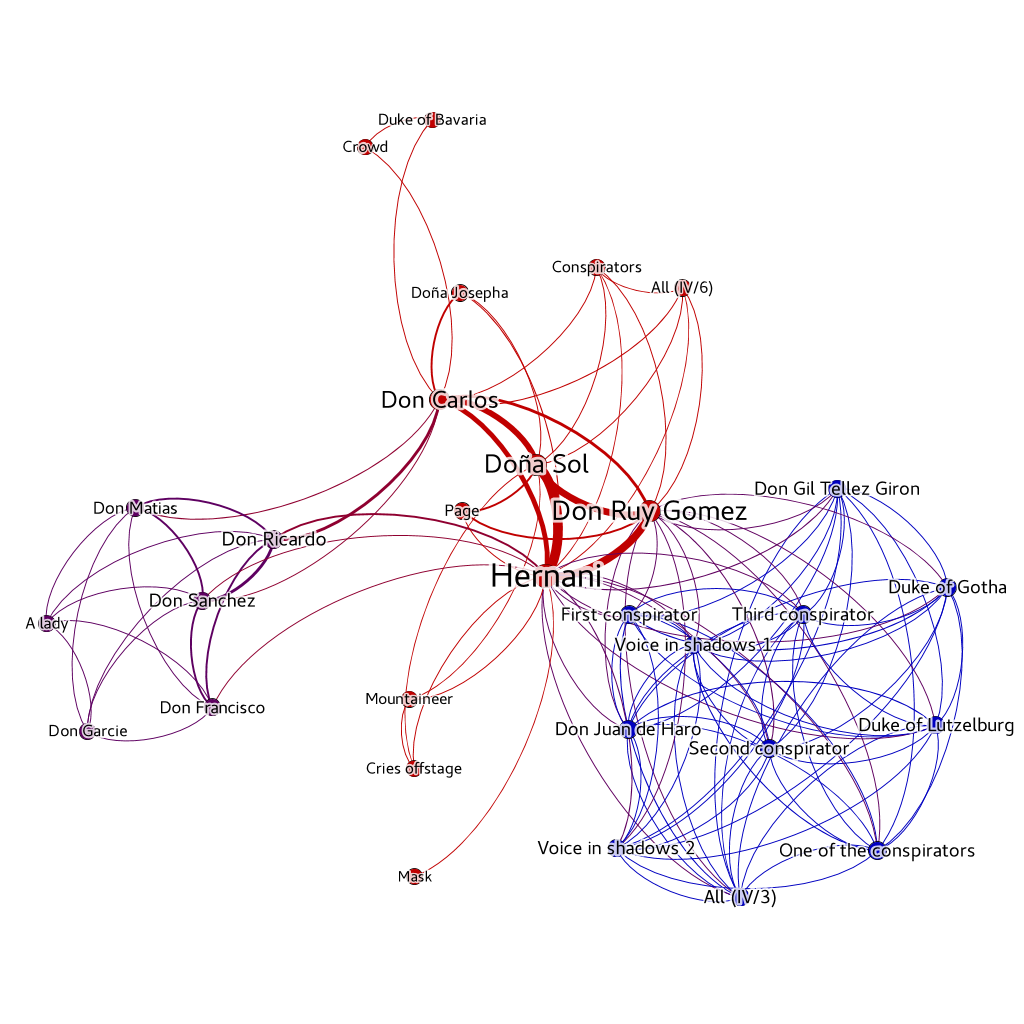

Data behind this chart, as committed beside it:
Source, Type, Target, Weight
A lady, Undirected, Don Francisco, 1
A lady, Undirected, Don Garcie, 1
A lady, Undirected, Don Matias, 1
A lady, Undirected, Don Ricardo, 1
A lady, Undirected, Don Sanchez, 1
All (IV/3), Undirected, Don Gil Tellez Giron, 1
All (IV/3), Undirected, Don Juan de Haro, 1
All (IV/3), Undirected, Don Ruy Gomez, 1
All (IV/3), Undirected, Duke of Gotha, 1
All (IV/3), Undirected, Duke of Lutzelburg, 1
All (IV/3), Undirected, First conspirator, 1
All (IV/3), Undirected, Hernani, 1
All (IV/3), Undirected, One of the conspirators, 1
All (IV/3), Undirected, Second conspirator, 1
All (IV/3), Undirected, Third conspirator, 1
All (IV/3), Undirected, Voice in shadows 1, 1
All (IV/3), Undirected, Voice in shadows 2, 1
All (IV/6), Undirected, Conspirators, 1
All (IV/6), Undirected, Don Carlos, 1
All (IV/6), Undirected, Don Ruy Gomez, 1
All (IV/6), Undirected, Doña Sol, 1
All (IV/6), Undirected, Hernani, 1
Conspirators, Undirected, Don Carlos, 1
Conspirators, Undirected, Don Ruy Gomez, 1
Conspirators, Undirected, Doña Sol, 1
Conspirators, Undirected, Hernani, 1
Cries offstage, Undirected, Doña Sol, 1
Cries offstage, Undirected, Hernani, 1
Cries offstage, Undirected, Mountaineer, 1
Crowd, Undirected, Don Carlos, 1
Crowd, Undirected, Duke of Bavaria, 1
Don Carlos, Undirected, Don Matias, 1
Don Carlos, Undirected, Don Ricardo, 3
Don Carlos, Undirected, Don Ruy Gomez, 3
Don Carlos, Undirected, Don Sanchez, 1
Don Carlos, Undirected, Doña Josepha, 2
Don Carlos, Undirected, Doña Sol, 6
Don Carlos, Undirected, Duke of Bavaria, 1
Don Carlos, Undirected, Hernani, 5
Don Francisco, Undirected, Don Garcie, 1
Don Francisco, Undirected, Don Matias, 1
Don Francisco, Undirected, Don Ricardo, 2
Don Francisco, Undirected, Don Sanchez, 2
Don Francisco, Undirected, Hernani, 1
Don Garcie, Undirected, Don Matias, 1
Don Garcie, Undirected, Don Ricardo, 1
Don Garcie, Undirected, Don Sanchez, 1
Don Gil Tellez Giron, Undirected, Don Juan de Haro, 1
Don Gil Tellez Giron, Undirected, Don Ruy Gomez, 1
Don Gil Tellez Giron, Undirected, Duke of Gotha, 1
Don Gil Tellez Giron, Undirected, Duke of Lutzelburg, 1
Don Gil Tellez Giron, Undirected, First conspirator, 1
Don Gil Tellez Giron, Undirected, Hernani, 1
Don Gil Tellez Giron, Undirected, One of the conspirators, 1
Don Gil Tellez Giron, Undirected, Second conspirator, 1
Don Gil Tellez Giron, Undirected, Third conspirator, 1
Don Gil Tellez Giron, Undirected, Voice in shadows 1, 1
Don Gil Tellez Giron, Undirected, Voice in shadows 2, 1
Don Juan de Haro, Undirected, Don Ruy Gomez, 1
Don Juan de Haro, Undirected, Duke of Gotha, 1
... 68 more rows
